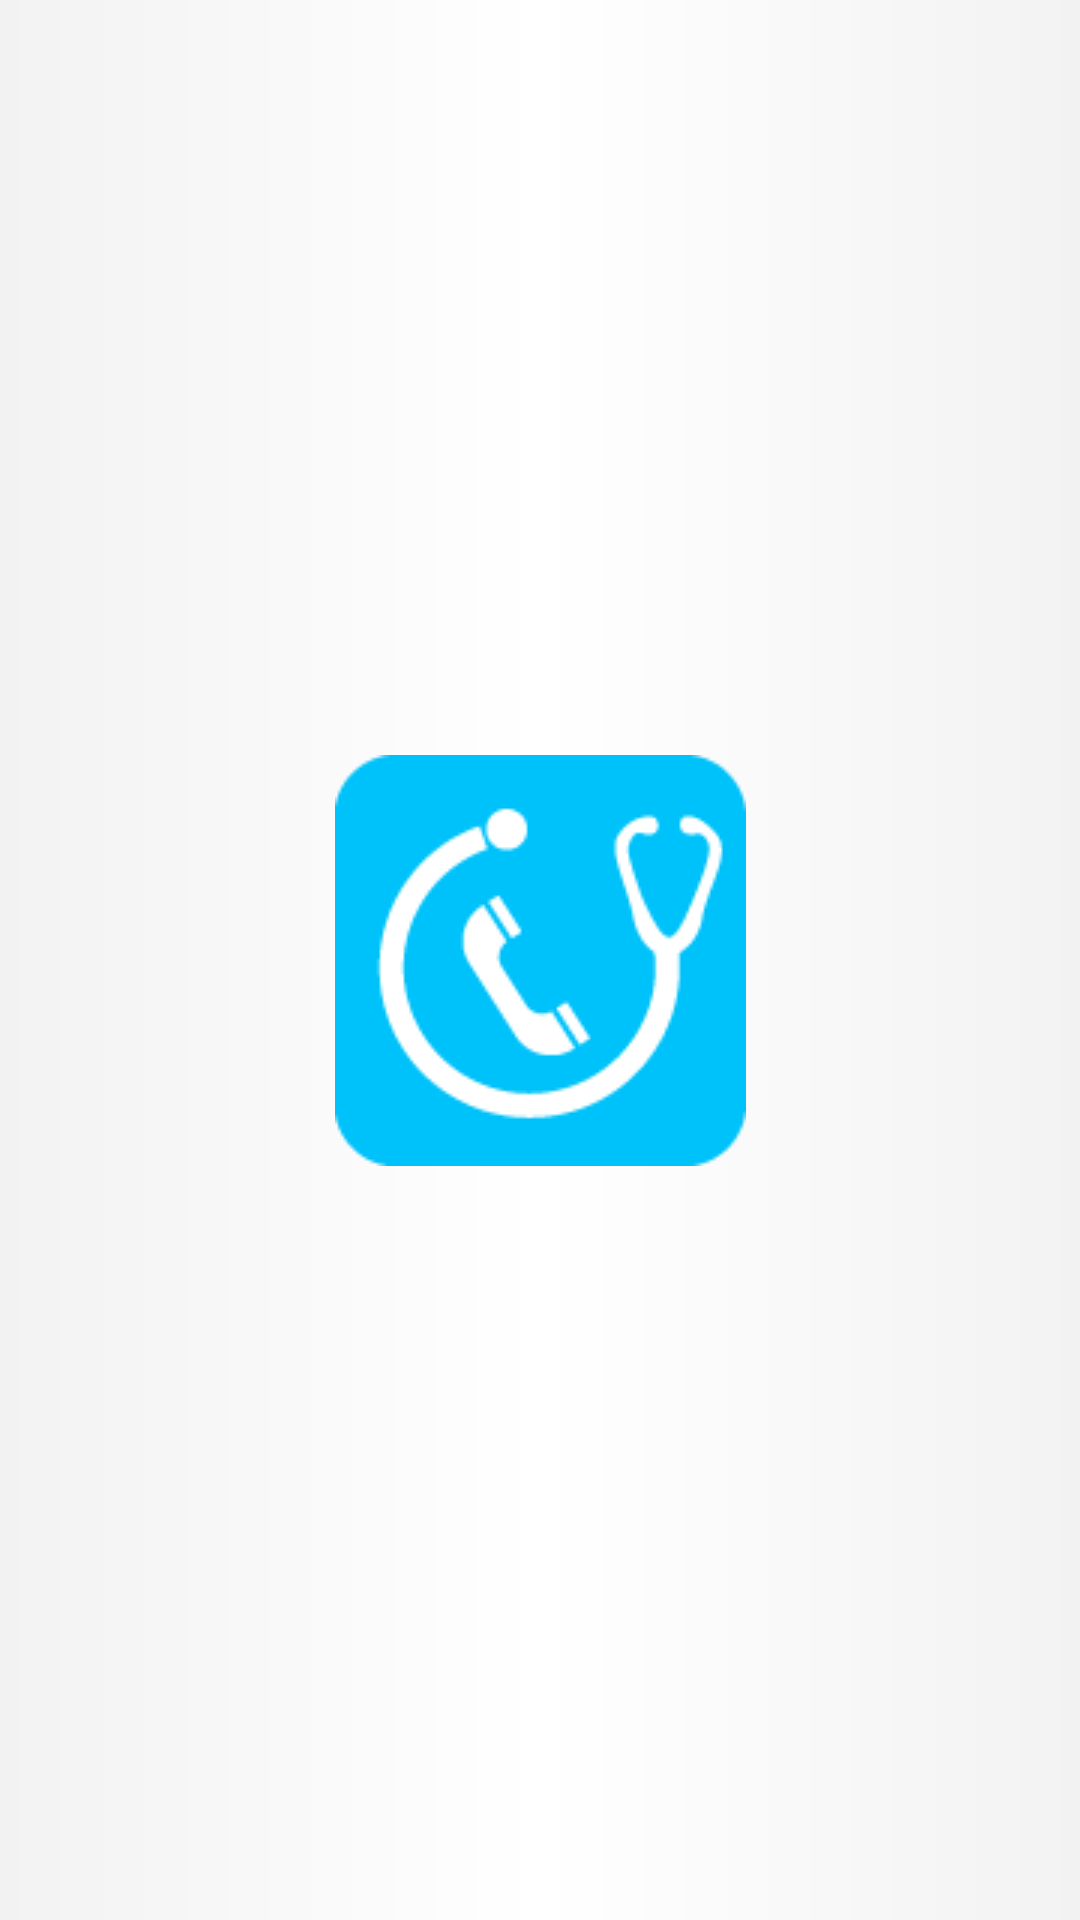

Layout XML and referenced resources for this Android screen:
<!-- AndroidManifest.xml: application theme Theme.HelloDoc -->
<!-- res/layout/activity_splash.xml -->
<?xml version="1.0" encoding="utf-8"?>
<androidx.constraintlayout.widget.ConstraintLayout xmlns:android="http://schemas.android.com/apk/res/android"
    xmlns:app="http://schemas.android.com/apk/res-auto"
    xmlns:tools="http://schemas.android.com/tools"
    android:theme="@style/Theme.MaterialComponents.NoActionBar"
    android:layout_width="match_parent"
    android:layout_height="match_parent"
    tools:context=".SplashActivity">

    <ImageView
        android:id="@+id/splash_logo"
        android:layout_width="wrap_content"
        android:layout_height="wrap_content"
        android:adjustViewBounds="true"
        app:layout_constraintBottom_toBottomOf="parent"
        app:layout_constraintEnd_toEndOf="parent"
        app:layout_constraintStart_toStartOf="parent"
        app:layout_constraintTop_toTopOf="parent"
        app:srcCompat="@drawable/logo"
        android:contentDescription="Logo" />
</androidx.constraintlayout.widget.ConstraintLayout>
<!-- resources referenced by this layout -->
<resources>
  <!-- drawable logo: png bitmap (drawable, 3701 bytes) -->
  <style name="Theme.HelloDoc" parent="Theme.MaterialComponents.Light.NoActionBar">
          
          <item name="colorPrimary">@color/primary</item>
          <item name="colorPrimaryVariant">@color/parimaryVariant</item>
          <item name="colorOnPrimary">@color/white</item>
          
          <item name="colorSecondary">@color/secondary</item>
          <item name="colorSecondaryVariant">@color/secondaryVariant</item>
          <item name="colorOnSecondary">@color/black</item>
          <item name="android:windowBackground">@drawable/background</item>
          
          <item name="android:statusBarColor">@color/status_bar</item>
  
  
          
      </style>
  <color name="primary">#B0B9C8</color>
  <color name="parimaryVariant">#a7add4</color>
  <color name="white">#FFFFFFFF</color>
  <color name="secondary">#edf1f2</color>
  <color name="secondaryVariant">#dce4e6</color>
  <color name="black">#FF000000</color>
  <!-- drawable background (drawable) -->
  <?xml version="1.0" encoding="utf-8"?>
  <shape xmlns:android="http://schemas.android.com/apk/res/android">
      <gradient
          android:centerColor="#fff"
          android:endColor="#f2f2f2"
          android:startColor="#f2f2f2" />
  </shape>
  <color name="status_bar">#00ECFA</color>
</resources>
